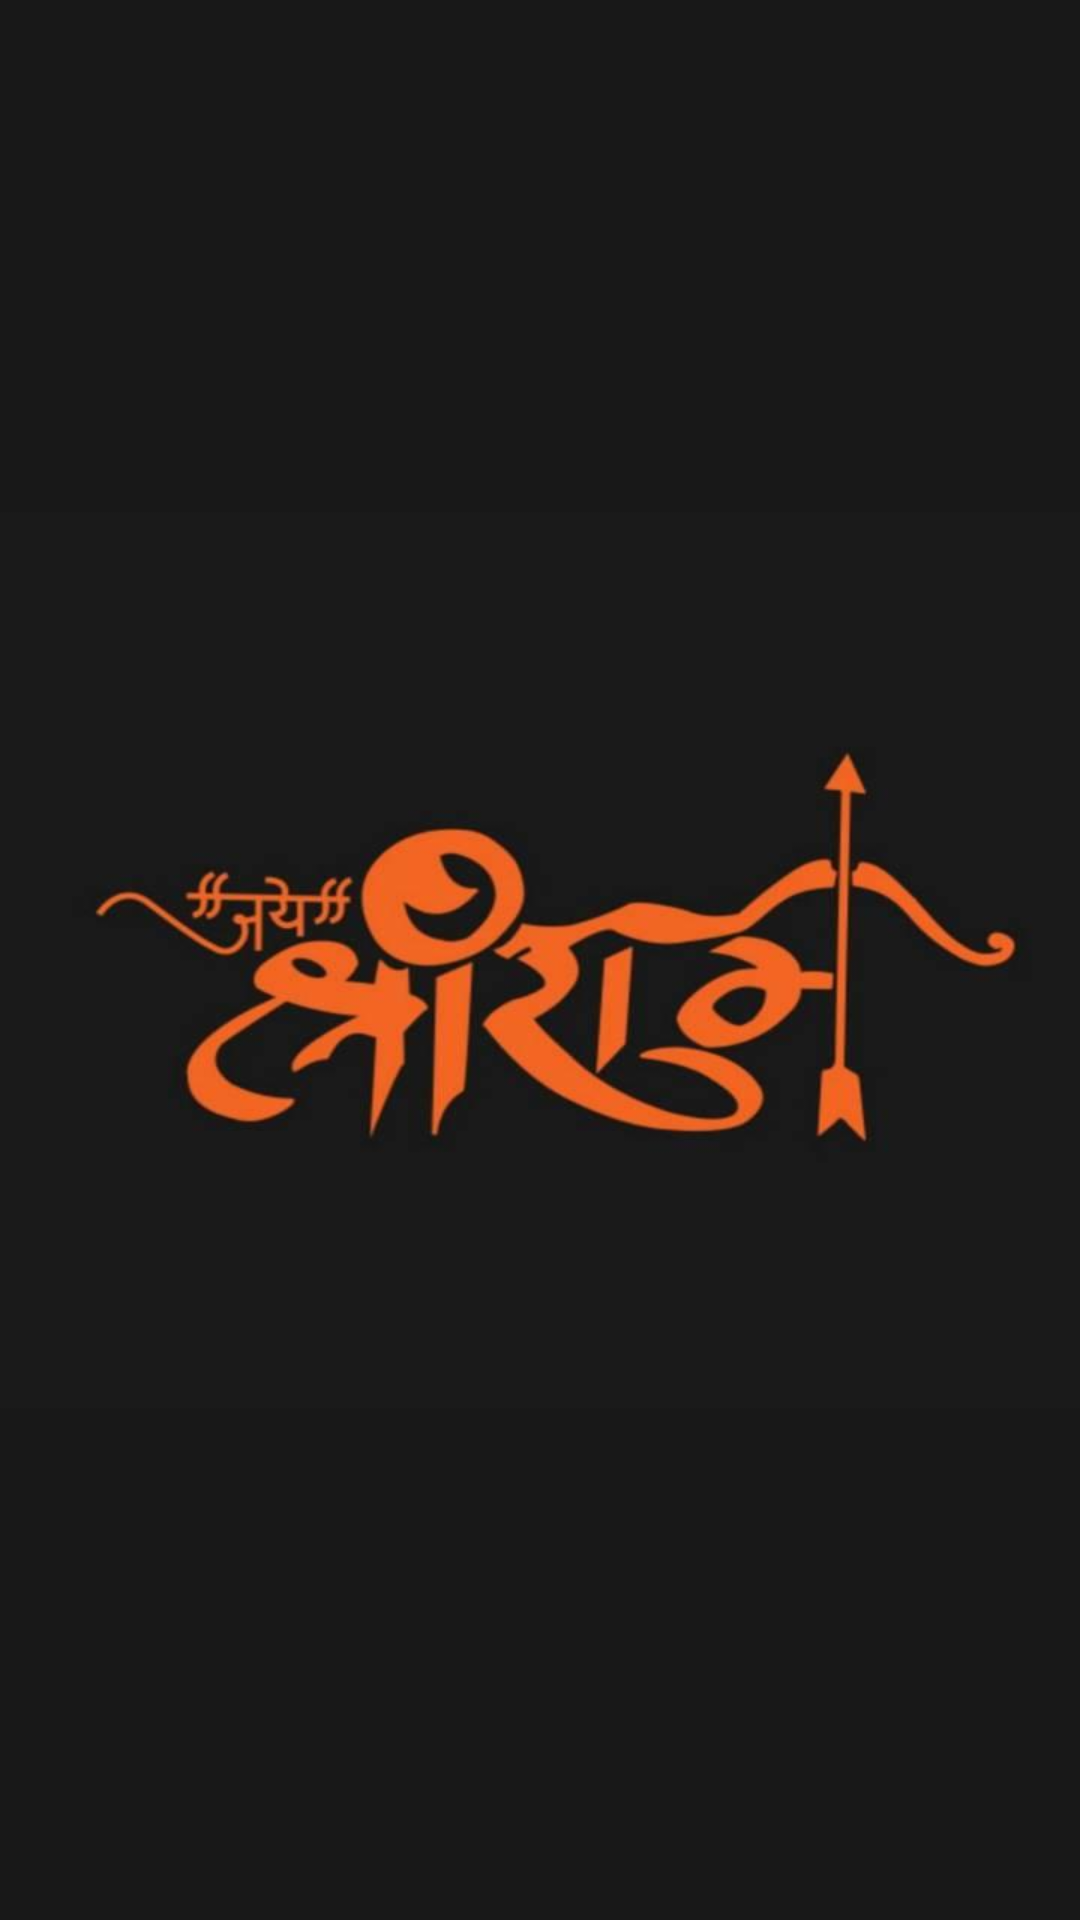

Write the Android layout XML for this screen, with the resource values it uses.
<!-- AndroidManifest.xml: application theme AppTheme -->
<!-- res/layout/splashscreen.xml -->
<?xml version="1.0" encoding="utf-8"?>

<LinearLayout xmlns:android="http://schemas.android.com/apk/res/android"
    android:orientation="vertical" android:layout_width="match_parent"
    android:layout_height="match_parent">
    <ImageView
        android:layout_width="match_parent"
        android:layout_height="match_parent"
        android:background="@drawable/splash1"
        >

    </ImageView>

</LinearLayout>
<!-- resources referenced by this layout -->
<resources>
  <!-- drawable splash1: png bitmap (drawable, 17922 bytes) -->
  <style name="AppTheme" parent="Theme.AppCompat.Light.DarkActionBar">
          
          <item name="colorPrimary">@color/colorPrimary</item>
          <item name="colorPrimaryDark">@color/colorPrimaryDark</item>
          <item name="colorAccent">@color/colorAccent</item>
          <item name="android:fontFamily">@font/amita_bold</item>
      </style>
  <color name="colorPrimary">#FF950A</color>
  <color name="colorPrimaryDark">#17202A</color>
  <color name="colorAccent">#D81B60</color>
</resources>
